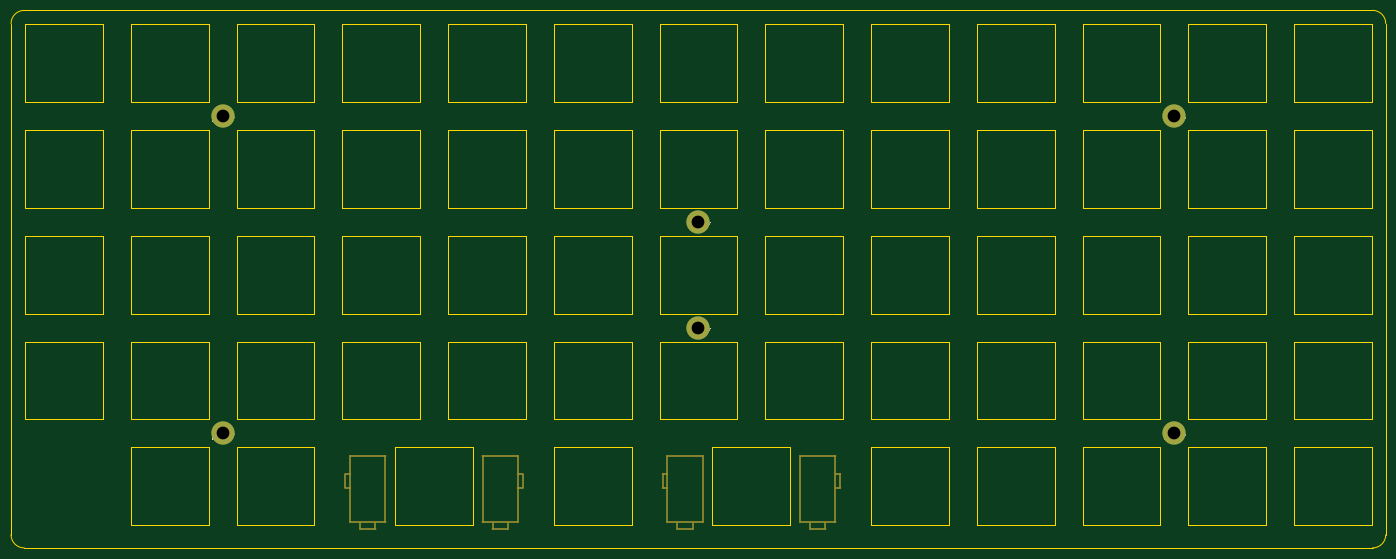
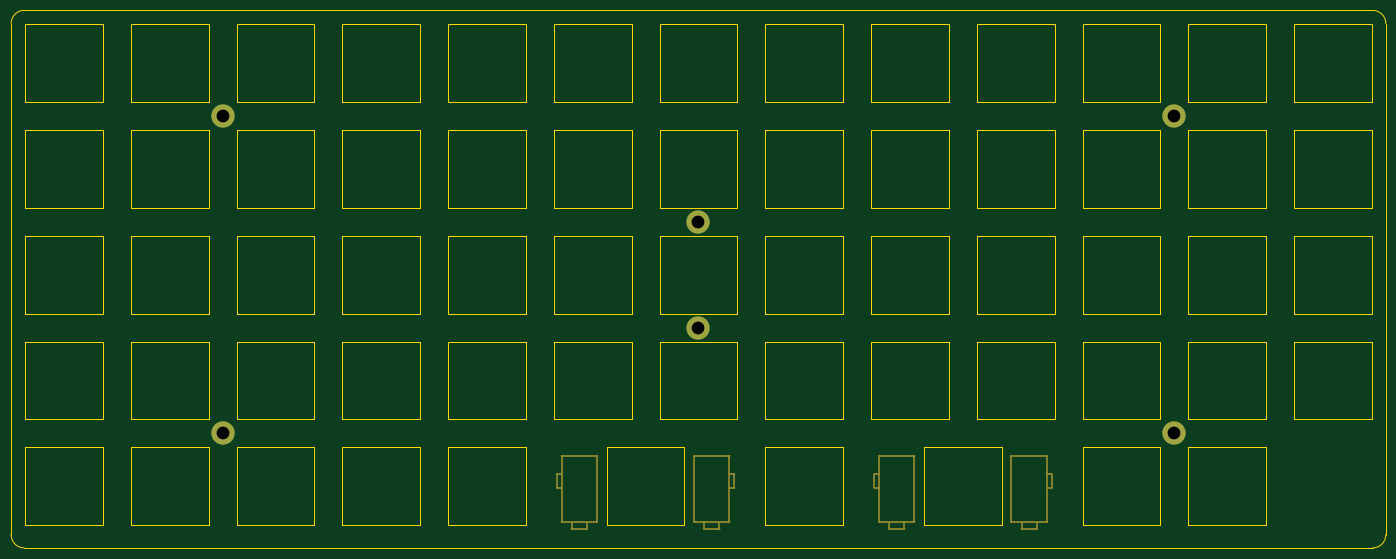
Circuit board: 9 layer files. Board 247.7 x 96.8 mm.
- bottom_copper: WTL-62-TOP-B_Cu.gbl (743 bytes)
- bottom_mask: WTL-62-TOP-B_Mask.gbs (2068 bytes)
- bottom_silk: WTL-62-TOP-B_SilkS.gbo (2071 bytes)
- outline: WTL-62-TOP-Edge_Cuts.gm1 (13814 bytes)
- top_copper: WTL-62-TOP-F_Cu.gtl (743 bytes)
- top_mask: WTL-62-TOP-F_Mask.gts (2068 bytes)
- top_silk: WTL-62-TOP-F_SilkS.gto (8255 bytes)
- drill: WTL-62-TOP-NPTH.drl (2240 bytes)
- drill: WTL-62-TOP-PTH.drl (406 bytes)

=== bottom_copper: WTL-62-TOP-B_Cu.gbl ===
G04 #@! TF.GenerationSoftware,KiCad,Pcbnew,(5.1.10-1-10_14)*
G04 #@! TF.CreationDate,2021-10-07T22:12:16+10:00*
G04 #@! TF.ProjectId,WTL-62-TOP,57544c2d-3632-42d5-944f-502e6b696361,rev?*
G04 #@! TF.SameCoordinates,Original*
G04 #@! TF.FileFunction,Copper,L2,Bot*
G04 #@! TF.FilePolarity,Positive*
%FSLAX46Y46*%
G04 Gerber Fmt 4.6, Leading zero omitted, Abs format (unit mm)*
G04 Created by KiCad (PCBNEW (5.1.10-1-10_14)) date 2021-10-07 22:12:16*
%MOMM*%
%LPD*%
G01*
G04 APERTURE LIST*
G04 #@! TA.AperFunction,ComponentPad*
%ADD10C,4.200000*%
G04 #@! TD*
G04 APERTURE END LIST*
D10*
X150018750Y-142875000D03*
X150018750Y-123825000D03*
X235743750Y-104775000D03*
X235743750Y-161925000D03*
X64293750Y-161925000D03*
X64293750Y-104775000D03*
M02*

=== bottom_mask: WTL-62-TOP-B_Mask.gbs ===
G04 #@! TF.GenerationSoftware,KiCad,Pcbnew,(5.1.10-1-10_14)*
G04 #@! TF.CreationDate,2021-10-07T22:12:16+10:00*
G04 #@! TF.ProjectId,WTL-62-TOP,57544c2d-3632-42d5-944f-502e6b696361,rev?*
G04 #@! TF.SameCoordinates,Original*
G04 #@! TF.FileFunction,Soldermask,Bot*
G04 #@! TF.FilePolarity,Negative*
%FSLAX46Y46*%
G04 Gerber Fmt 4.6, Leading zero omitted, Abs format (unit mm)*
G04 Created by KiCad (PCBNEW (5.1.10-1-10_14)) date 2021-10-07 22:12:16*
%MOMM*%
%LPD*%
G01*
G04 APERTURE LIST*
%ADD10O,3.048000X0.304800*%
%ADD11O,6.654800X0.304800*%
%ADD12O,0.304800X12.293600*%
%ADD13O,0.304800X2.794000*%
%ADD14O,0.304800X1.473200*%
%ADD15O,1.168400X0.304800*%
%ADD16C,4.200000*%
G04 APERTURE END LIST*
D10*
X171481750Y-179222400D03*
D11*
X171481750Y-165912800D03*
D12*
X168306750Y-171907200D03*
D11*
X171481750Y-177901600D03*
D12*
X174656750Y-171907200D03*
D13*
X175520350Y-170561000D03*
D14*
X170110150Y-178562000D03*
D15*
X175088550Y-169316400D03*
D14*
X172853350Y-178562000D03*
D15*
X175088550Y-171805600D03*
D11*
X147605750Y-165912800D03*
D15*
X143998950Y-169316400D03*
D13*
X143567150Y-170561000D03*
D12*
X144430750Y-171907200D03*
X150780750Y-171907200D03*
D11*
X147605750Y-177901600D03*
D15*
X143998950Y-171805600D03*
D14*
X146234150Y-178562000D03*
X148977350Y-178562000D03*
D10*
X147605750Y-179222400D03*
X90455750Y-179222400D03*
D14*
X91827350Y-178562000D03*
X89084150Y-178562000D03*
D15*
X86848950Y-171805600D03*
D11*
X90455750Y-177901600D03*
D12*
X93630750Y-171907200D03*
X87280750Y-171907200D03*
D13*
X86417150Y-170561000D03*
D15*
X86848950Y-169316400D03*
D11*
X90455750Y-165912800D03*
D15*
X117938550Y-171805600D03*
D14*
X115703350Y-178562000D03*
D15*
X117938550Y-169316400D03*
D14*
X112960150Y-178562000D03*
D13*
X118370350Y-170561000D03*
D12*
X117506750Y-171907200D03*
D11*
X114331750Y-177901600D03*
D12*
X111156750Y-171907200D03*
D11*
X114331750Y-165912800D03*
D10*
X114331750Y-179222400D03*
D16*
X150018750Y-142875000D03*
X150018750Y-123825000D03*
X235743750Y-104775000D03*
X235743750Y-161925000D03*
X64293750Y-161925000D03*
X64293750Y-104775000D03*
M02*

=== bottom_silk: WTL-62-TOP-B_SilkS.gbo ===
G04 #@! TF.GenerationSoftware,KiCad,Pcbnew,(5.1.10-1-10_14)*
G04 #@! TF.CreationDate,2021-10-07T22:12:16+10:00*
G04 #@! TF.ProjectId,WTL-62-TOP,57544c2d-3632-42d5-944f-502e6b696361,rev?*
G04 #@! TF.SameCoordinates,Original*
G04 #@! TF.FileFunction,Legend,Bot*
G04 #@! TF.FilePolarity,Positive*
%FSLAX46Y46*%
G04 Gerber Fmt 4.6, Leading zero omitted, Abs format (unit mm)*
G04 Created by KiCad (PCBNEW (5.1.10-1-10_14)) date 2021-10-07 22:12:16*
%MOMM*%
%LPD*%
G01*
G04 APERTURE LIST*
%ADD10O,3.048000X0.304800*%
%ADD11O,6.654800X0.304800*%
%ADD12O,0.304800X12.293600*%
%ADD13O,0.304800X2.794000*%
%ADD14O,0.304800X1.473200*%
%ADD15O,1.168400X0.304800*%
%ADD16C,4.200000*%
G04 APERTURE END LIST*
%LPC*%
D10*
X171481750Y-179222400D03*
D11*
X171481750Y-165912800D03*
D12*
X168306750Y-171907200D03*
D11*
X171481750Y-177901600D03*
D12*
X174656750Y-171907200D03*
D13*
X175520350Y-170561000D03*
D14*
X170110150Y-178562000D03*
D15*
X175088550Y-169316400D03*
D14*
X172853350Y-178562000D03*
D15*
X175088550Y-171805600D03*
D11*
X147605750Y-165912800D03*
D15*
X143998950Y-169316400D03*
D13*
X143567150Y-170561000D03*
D12*
X144430750Y-171907200D03*
X150780750Y-171907200D03*
D11*
X147605750Y-177901600D03*
D15*
X143998950Y-171805600D03*
D14*
X146234150Y-178562000D03*
X148977350Y-178562000D03*
D10*
X147605750Y-179222400D03*
X90455750Y-179222400D03*
D14*
X91827350Y-178562000D03*
X89084150Y-178562000D03*
D15*
X86848950Y-171805600D03*
D11*
X90455750Y-177901600D03*
D12*
X93630750Y-171907200D03*
X87280750Y-171907200D03*
D13*
X86417150Y-170561000D03*
D15*
X86848950Y-169316400D03*
D11*
X90455750Y-165912800D03*
D15*
X117938550Y-171805600D03*
D14*
X115703350Y-178562000D03*
D15*
X117938550Y-169316400D03*
D14*
X112960150Y-178562000D03*
D13*
X118370350Y-170561000D03*
D12*
X117506750Y-171907200D03*
D11*
X114331750Y-177901600D03*
D12*
X111156750Y-171907200D03*
D11*
X114331750Y-165912800D03*
D10*
X114331750Y-179222400D03*
D16*
X150018750Y-142875000D03*
X150018750Y-123825000D03*
X235743750Y-104775000D03*
X235743750Y-161925000D03*
X64293750Y-161925000D03*
X64293750Y-104775000D03*
M02*

=== outline: WTL-62-TOP-Edge_Cuts.gm1 (13814 bytes, source omitted) ===
=== top_copper: WTL-62-TOP-F_Cu.gtl ===
G04 #@! TF.GenerationSoftware,KiCad,Pcbnew,(5.1.10-1-10_14)*
G04 #@! TF.CreationDate,2021-10-07T22:12:16+10:00*
G04 #@! TF.ProjectId,WTL-62-TOP,57544c2d-3632-42d5-944f-502e6b696361,rev?*
G04 #@! TF.SameCoordinates,Original*
G04 #@! TF.FileFunction,Copper,L1,Top*
G04 #@! TF.FilePolarity,Positive*
%FSLAX46Y46*%
G04 Gerber Fmt 4.6, Leading zero omitted, Abs format (unit mm)*
G04 Created by KiCad (PCBNEW (5.1.10-1-10_14)) date 2021-10-07 22:12:16*
%MOMM*%
%LPD*%
G01*
G04 APERTURE LIST*
G04 #@! TA.AperFunction,ComponentPad*
%ADD10C,4.200000*%
G04 #@! TD*
G04 APERTURE END LIST*
D10*
X150018750Y-142875000D03*
X150018750Y-123825000D03*
X235743750Y-104775000D03*
X235743750Y-161925000D03*
X64293750Y-161925000D03*
X64293750Y-104775000D03*
M02*

=== top_mask: WTL-62-TOP-F_Mask.gts ===
G04 #@! TF.GenerationSoftware,KiCad,Pcbnew,(5.1.10-1-10_14)*
G04 #@! TF.CreationDate,2021-10-07T22:12:16+10:00*
G04 #@! TF.ProjectId,WTL-62-TOP,57544c2d-3632-42d5-944f-502e6b696361,rev?*
G04 #@! TF.SameCoordinates,Original*
G04 #@! TF.FileFunction,Soldermask,Top*
G04 #@! TF.FilePolarity,Negative*
%FSLAX46Y46*%
G04 Gerber Fmt 4.6, Leading zero omitted, Abs format (unit mm)*
G04 Created by KiCad (PCBNEW (5.1.10-1-10_14)) date 2021-10-07 22:12:16*
%MOMM*%
%LPD*%
G01*
G04 APERTURE LIST*
%ADD10O,3.048000X0.304800*%
%ADD11O,6.654800X0.304800*%
%ADD12O,0.304800X12.293600*%
%ADD13O,0.304800X2.794000*%
%ADD14O,0.304800X1.473200*%
%ADD15O,1.168400X0.304800*%
%ADD16C,4.200000*%
G04 APERTURE END LIST*
D10*
X171481750Y-179222400D03*
D11*
X171481750Y-165912800D03*
D12*
X168306750Y-171907200D03*
D11*
X171481750Y-177901600D03*
D12*
X174656750Y-171907200D03*
D13*
X175520350Y-170561000D03*
D14*
X170110150Y-178562000D03*
D15*
X175088550Y-169316400D03*
D14*
X172853350Y-178562000D03*
D15*
X175088550Y-171805600D03*
D11*
X147605750Y-165912800D03*
D15*
X143998950Y-169316400D03*
D13*
X143567150Y-170561000D03*
D12*
X144430750Y-171907200D03*
X150780750Y-171907200D03*
D11*
X147605750Y-177901600D03*
D15*
X143998950Y-171805600D03*
D14*
X146234150Y-178562000D03*
X148977350Y-178562000D03*
D10*
X147605750Y-179222400D03*
X90455750Y-179222400D03*
D14*
X91827350Y-178562000D03*
X89084150Y-178562000D03*
D15*
X86848950Y-171805600D03*
D11*
X90455750Y-177901600D03*
D12*
X93630750Y-171907200D03*
X87280750Y-171907200D03*
D13*
X86417150Y-170561000D03*
D15*
X86848950Y-169316400D03*
D11*
X90455750Y-165912800D03*
D15*
X117938550Y-171805600D03*
D14*
X115703350Y-178562000D03*
D15*
X117938550Y-169316400D03*
D14*
X112960150Y-178562000D03*
D13*
X118370350Y-170561000D03*
D12*
X117506750Y-171907200D03*
D11*
X114331750Y-177901600D03*
D12*
X111156750Y-171907200D03*
D11*
X114331750Y-165912800D03*
D10*
X114331750Y-179222400D03*
D16*
X150018750Y-142875000D03*
X150018750Y-123825000D03*
X235743750Y-104775000D03*
X235743750Y-161925000D03*
X64293750Y-161925000D03*
X64293750Y-104775000D03*
M02*

=== top_silk: WTL-62-TOP-F_SilkS.gto (8255 bytes, source omitted) ===
=== drill: WTL-62-TOP-NPTH.drl ===
M48
; DRILL file {KiCad (5.1.10-1-10_14)} date Thursday, October 07, 2021 at 10:12:18 PM
; FORMAT={-:-/ absolute / inch / decimal}
; #@! TF.CreationDate,2021-10-07T22:12:18+10:00
; #@! TF.GenerationSoftware,Kicad,Pcbnew,(5.1.10-1-10_14)
; #@! TF.FileFunction,NonPlated,1,2,NPTH
FMAT,2
INCH
T1C0.0120
%
G90
G05
T1
G00X3.4022Y-6.666
M15
G01X3.4022Y-6.764
M16
G05
G00X3.4022Y-6.666
M15
G01X3.4362Y-6.666
M16
G05
G00X3.4022Y-6.764
M15
G01X3.4362Y-6.764
M16
G05
G00X3.4362Y-6.532
M15
G01X3.4362Y-7.004
M16
G05
G00X3.5072Y-7.007
M15
G01X3.5072Y-7.053
M16
G05
G00X3.4362Y-6.532
M15
G01X3.6862Y-6.532
M16
G05
G00X3.4362Y-7.004
M15
G01X3.6862Y-7.004
M16
G05
G00X3.5072Y-7.056
M15
G01X3.6153Y-7.056
M16
G05
G00X3.6153Y-7.007
M15
G01X3.6153Y-7.053
M16
G05
G00X3.6862Y-6.532
M15
G01X3.6862Y-7.004
M16
G05
G00X4.3762Y-6.532
M15
G01X4.3762Y-7.004
M16
G05
G00X4.4472Y-7.007
M15
G01X4.4472Y-7.053
M16
G05
G00X4.3762Y-6.532
M15
G01X4.6262Y-6.532
M16
G05
G00X4.3762Y-7.004
M15
G01X4.6262Y-7.004
M16
G05
G00X4.4472Y-7.056
M15
G01X4.5553Y-7.056
M16
G05
G00X4.5553Y-7.007
M15
G01X4.5553Y-7.053
M16
G05
G00X4.6262Y-6.532
M15
G01X4.6262Y-7.004
M16
G05
G00X4.6262Y-6.666
M15
G01X4.6602Y-6.666
M16
G05
G00X4.6262Y-6.764
M15
G01X4.6602Y-6.764
M16
G05
G00X4.6602Y-6.666
M15
G01X4.6602Y-6.764
M16
G05
G00X5.6522Y-6.666
M15
G01X5.6522Y-6.764
M16
G05
G00X5.6522Y-6.666
M15
G01X5.6863Y-6.666
M16
G05
G00X5.6522Y-6.764
M15
G01X5.6863Y-6.764
M16
G05
G00X5.6863Y-6.532
M15
G01X5.6863Y-7.004
M16
G05
G00X5.7572Y-7.007
M15
G01X5.7572Y-7.053
M16
G05
G00X5.6863Y-6.532
M15
G01X5.9363Y-6.532
M16
G05
G00X5.6863Y-7.004
M15
G01X5.9363Y-7.004
M16
G05
G00X5.7572Y-7.056
M15
G01X5.8652Y-7.056
M16
G05
G00X5.8652Y-7.007
M15
G01X5.8652Y-7.053
M16
G05
G00X5.9363Y-6.532
M15
G01X5.9363Y-7.004
M16
G05
G00X6.6262Y-6.532
M15
G01X6.6262Y-7.004
M16
G05
G00X6.6972Y-7.007
M15
G01X6.6972Y-7.053
M16
G05
G00X6.6262Y-6.532
M15
G01X6.8762Y-6.532
M16
G05
G00X6.6262Y-7.004
M15
G01X6.8762Y-7.004
M16
G05
G00X6.6972Y-7.056
M15
G01X6.8053Y-7.056
M16
G05
G00X6.8053Y-7.007
M15
G01X6.8053Y-7.053
M16
G05
G00X6.8762Y-6.532
M15
G01X6.8762Y-7.004
M16
G05
G00X6.8762Y-6.666
M15
G01X6.9102Y-6.666
M16
G05
G00X6.8762Y-6.764
M15
G01X6.9102Y-6.764
M16
G05
G00X6.9102Y-6.666
M15
G01X6.9102Y-6.764
M16
G05
T0
M30

=== drill: WTL-62-TOP-PTH.drl ===
M48
; DRILL file {KiCad (5.1.10-1-10_14)} date Thursday, October 07, 2021 at 10:12:18 PM
; FORMAT={-:-/ absolute / inch / decimal}
; #@! TF.CreationDate,2021-10-07T22:12:18+10:00
; #@! TF.GenerationSoftware,Kicad,Pcbnew,(5.1.10-1-10_14)
; #@! TF.FileFunction,Plated,1,2,PTH
FMAT,2
INCH
T1C0.0906
%
G90
G05
T1
X2.5312Y-4.125
X2.5312Y-6.375
X5.9062Y-4.875
X5.9062Y-5.625
X9.2812Y-4.125
X9.2812Y-6.375
T0
M30

